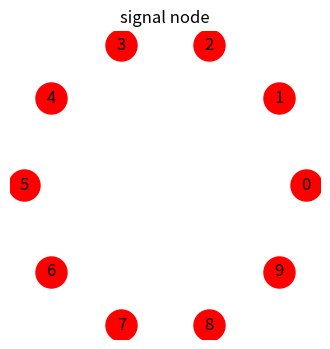
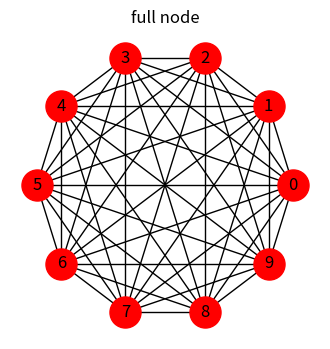
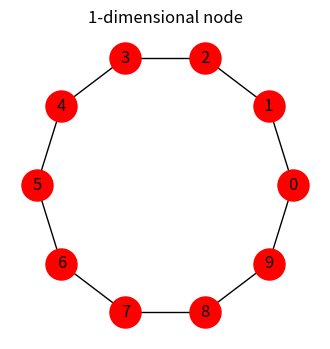
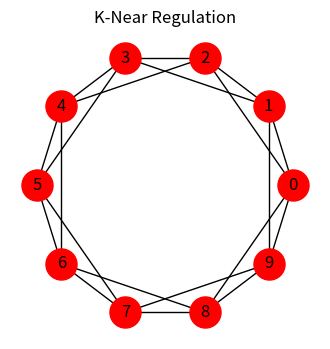
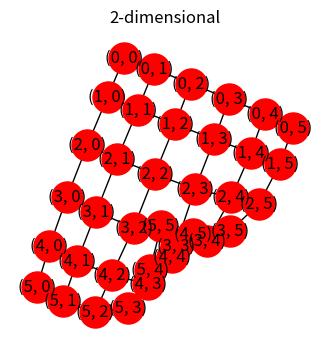

Write the Python code that produced these figures, in order.
# -*- coding: utf-8 -*-
# @Author  :  connor
# @Time    :  2023/8/9 13:00
# @File    :  8_RegularNetwork.py
# @IDE     :  PyCharm

"""
常见的规则网络
"""
import warnings
import networkx as nx
import matplotlib.pyplot as plt


if __name__ == '__main__':

    warnings.filterwarnings('ignore')

    n = 10

    # TODO 创建孤立节点
    G1 = nx.Graph()
    G1.add_nodes_from(list(range(n)))
    plt.figure(figsize = (4, 4))
    plt.title('signal node')
    nx.draw(G1, pos = nx.circular_layout(G1), node_size = 500, node_color = 'red', with_labels = True)
    plt.savefig('孤立图.pdf')

    # TODO 创建完全图
    G2 = nx.complete_graph(n)
    plt.figure(figsize = (4, 4))
    plt.title('full node')
    nx.draw(G2, pos = nx.circular_layout(G2), node_size = 500, node_color = 'red', with_labels = True)
    plt.savefig('完全图.pdf')

    # TODO 创建一维环状图
    G3 = nx.cycle_graph(n)
    plt.figure(figsize = (4, 4))
    plt.title('1-dimensional node')
    nx.draw(G3, pos = nx.circular_layout(G3), node_size = 500, node_color = 'red', with_labels = True)
    plt.savefig('一维环状图.pdf')

    # TODO K 近邻规则 (耦合) 图
    G4 = nx.watts_strogatz_graph(n, 4, 0)
    plt.figure(figsize = (4, 4))
    plt.title('K-Near Regulation')
    nx.draw(G4, pos = nx.circular_layout(G4), node_size = 500, node_color = 'red', with_labels = True)
    plt.savefig('K 近邻规则图.pdf')

    # TODO 二维方格图
    G5 = nx.grid_graph((6, 6), periodic = False)  # 设置二维边长为6
    plt.figure(figsize = (4, 4))
    plt.title('2-dimensional')
    nx.draw(G5, node_size = 500, node_color = 'red', with_labels = True)
    plt.savefig('二维方格图.pdf')
